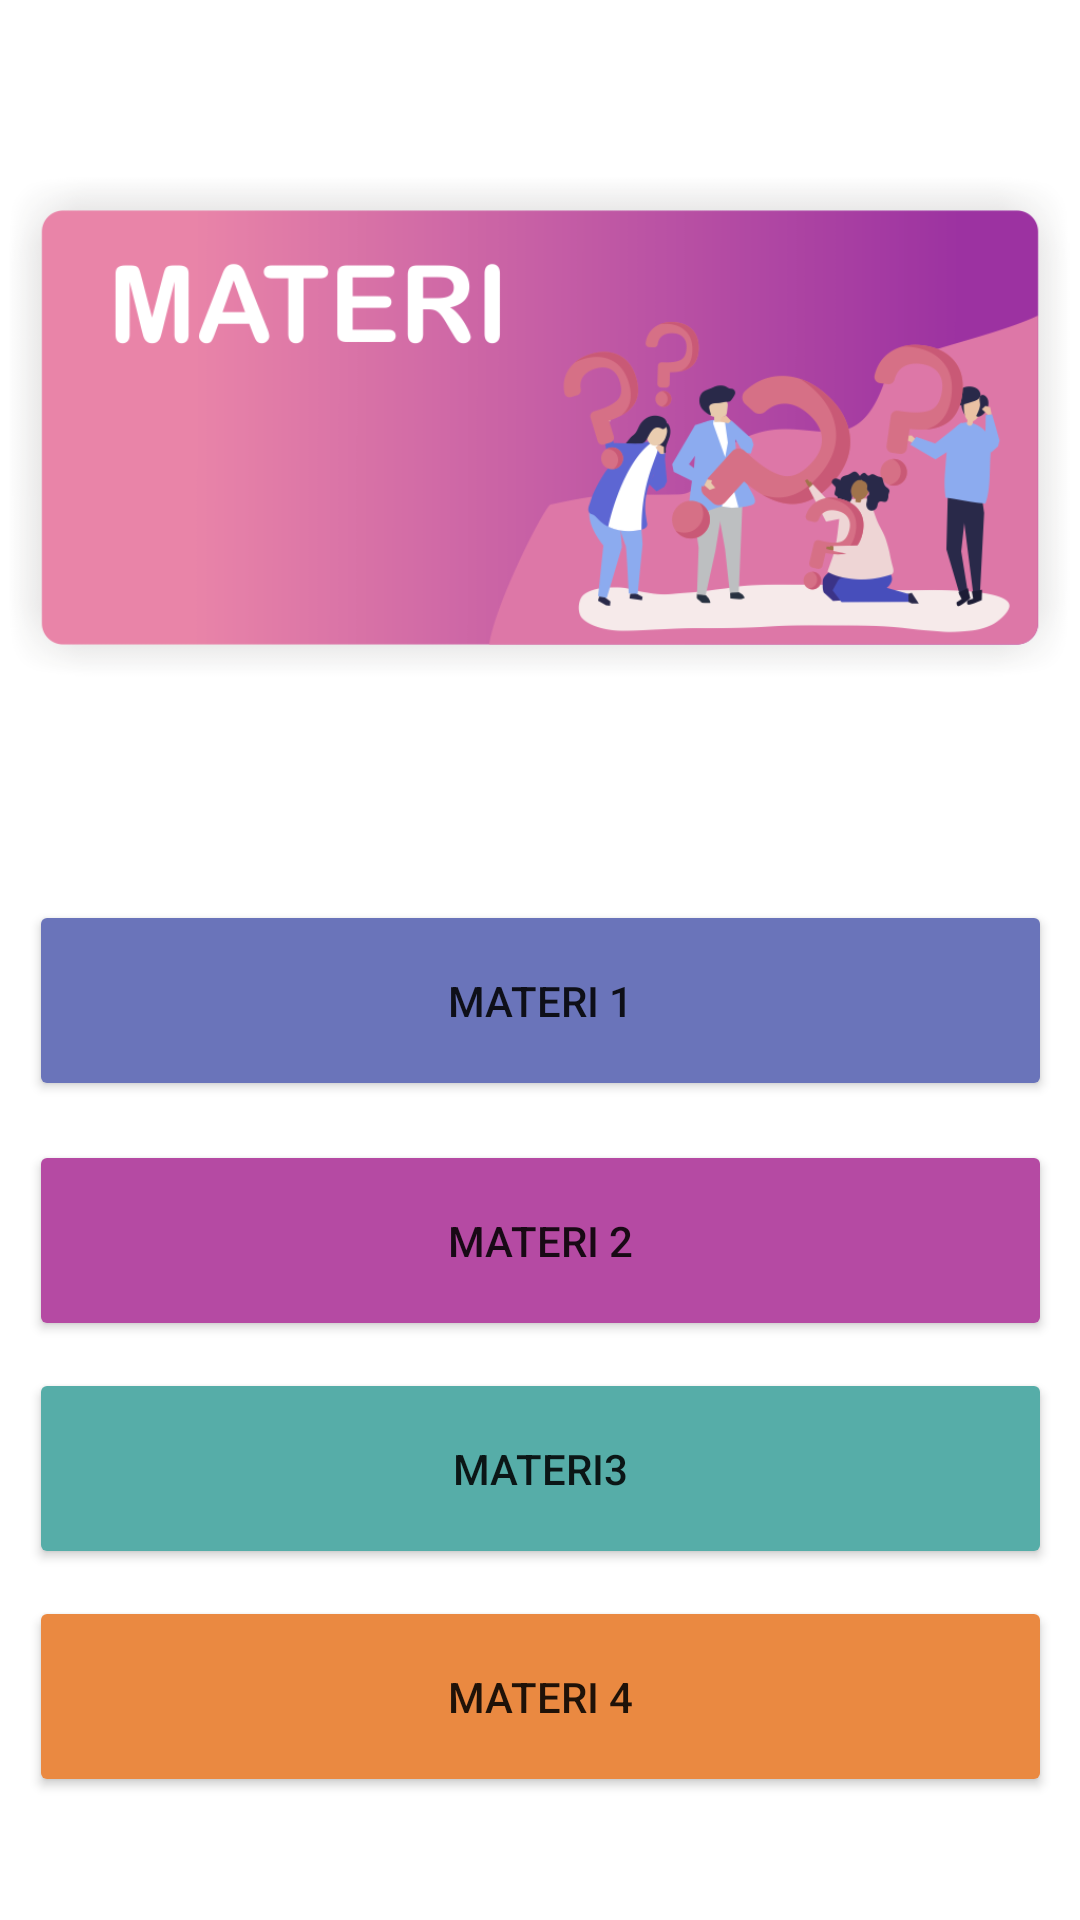

This screen was rendered from an Android layout file. Write that file and the resources it references.
<!-- AndroidManifest.xml: application theme Theme.AplikasiEJarkom_Activity -->
<!-- res/layout/activity_materi.xml -->
<?xml version="1.0" encoding="utf-8"?>
<androidx.constraintlayout.widget.ConstraintLayout xmlns:android="http://schemas.android.com/apk/res/android"
    xmlns:app="http://schemas.android.com/apk/res-auto"
    xmlns:tools="http://schemas.android.com/tools"
    android:layout_width="match_parent"
    android:layout_height="match_parent"
    tools:context=".MateriActivity">

    <ImageView
        android:id="@+id/imageView3"
        android:layout_width="354dp"
        android:layout_height="195dp"
        android:layout_marginTop="45dp"
        app:layout_constraintEnd_toEndOf="parent"
        app:layout_constraintStart_toStartOf="parent"
        app:layout_constraintTop_toTopOf="parent"
        app:srcCompat="@drawable/maateri" />

    <Button
        android:id="@+id/btnmateri1"
        android:layout_width="341dp"
        android:layout_height="67dp"
        android:layout_marginTop="60dp"
        android:backgroundTint="#6A74BA"
        android:text="Materi 1"
        app:cornerRadius="50px"
        app:layout_constraintEnd_toEndOf="parent"
        app:layout_constraintStart_toStartOf="parent"
        app:layout_constraintTop_toBottomOf="@+id/imageView3" />

    <Button
        android:id="@+id/btnmateri2"
        android:layout_width="341dp"
        android:layout_height="67dp"
        android:layout_marginTop="140dp"
        android:backgroundTint="#B54AA3"
        android:text="materi 2"
        app:cornerRadius="50px"
        app:layout_constraintEnd_toEndOf="parent"
        app:layout_constraintStart_toStartOf="parent"
        app:layout_constraintTop_toBottomOf="@+id/imageView3" />

    <Button
        android:id="@+id/btnmateri3"
        android:layout_width="341dp"
        android:layout_height="67dp"
        android:layout_marginTop="216dp"
        android:backgroundTint="#56ADA8"
        android:text="materi3"
        app:cornerRadius="50px"
        app:layout_constraintEnd_toEndOf="parent"
        app:layout_constraintStart_toStartOf="parent"
        app:layout_constraintTop_toBottomOf="@+id/imageView3" />

    <Button
        android:id="@+id/btnmateri4"
        android:layout_width="341dp"
        android:layout_height="67dp"
        android:layout_marginTop="292dp"
        android:backgroundTint="#EA8941"
        android:text="materi 4"
        app:cornerRadius="50px"
        app:layout_constraintEnd_toEndOf="parent"
        app:layout_constraintStart_toStartOf="parent"
        app:layout_constraintTop_toBottomOf="@+id/imageView3" />
</androidx.constraintlayout.widget.ConstraintLayout>
<!-- resources referenced by this layout -->
<resources>
  <!-- drawable maateri: png bitmap (drawable-v24, 64559 bytes) -->
  <style name="Theme.AplikasiEJarkom_Activity" parent="Theme.MaterialComponents.DayNight.DarkActionBar">
          
          <item name="colorPrimary">@color/purple_500</item>
          <item name="colorPrimaryVariant">@color/purple_700</item>
          <item name="colorOnPrimary">@color/white</item>
          
          <item name="colorSecondary">@color/teal_200</item>
          <item name="colorSecondaryVariant">@color/teal_700</item>
          <item name="colorOnSecondary">@color/black</item>
          
          <item name="android:statusBarColor" tools:targetApi="l">?attr/colorPrimaryVariant</item>
          
      </style>
  <!-- not gathered from this repository: default colours our renderer supplied (Android Studio template values) -->
  <color name="purple_500">#FF6200EE</color>
  <color name="purple_700">#FF3700B3</color>
  <color name="teal_200">#FF03DAC5</color>
  <color name="teal_700">#FF018786</color>
  <color name="black">#FF000000</color>
  <color name="white">#FFFFFFFF</color>
</resources>
